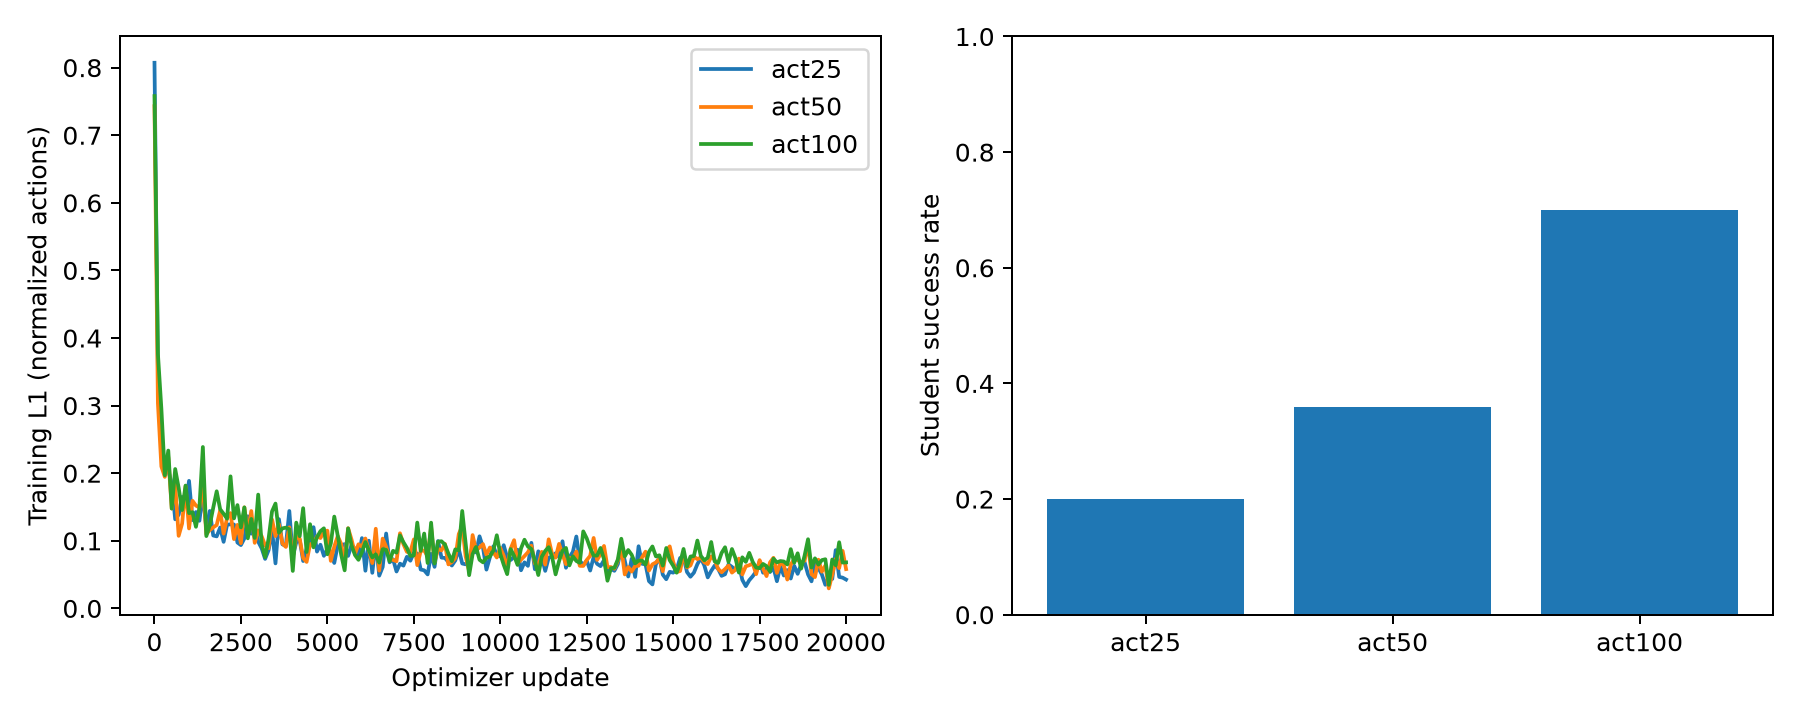

The table this chart was drawn from, first rows:
condition, demonstrations, teacher_success_rate, student_success_rate, evaluation_episodes, training_updates
act25, 25, 1.0, 0.2, 50, 20000
act50, 50, 1.0, 0.36, 50, 20000
act100, 100, 1.0, 0.7, 50, 20000
